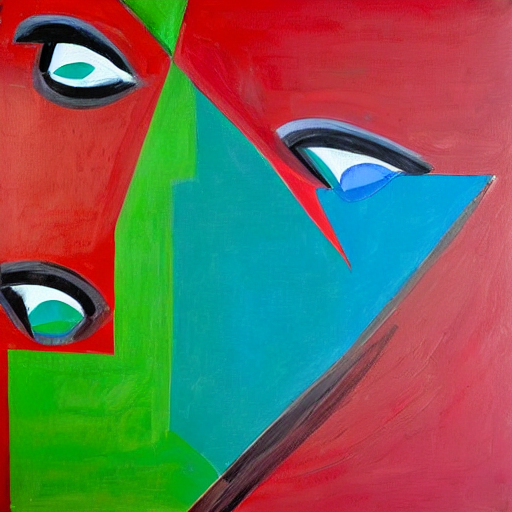
Generation parameters embedded in this image by AUTOMATIC1111 Stable Diffusion web UI or a fork of it (Forge, ...) (PNG 'parameters' text chunk):
a colorful abstract painting with a variety of shapes and colors. The painting is predominantly composed of red, green, and blue hues, creating a vibrant and eye-catching design. The shapes within the painting are irregular and abstract, adding to the artistic nature of the piece. The painting is displayed on a wall, showcasing its striking visual appeal.
Steps: 20, Sampler: DPM++ 2M Karras, CFG scale: 7, Seed: 854334745, Size: 512x512, Model hash: 6ce0161689, Model: v1-5-pruned-emaonly, Version: v1.6.0